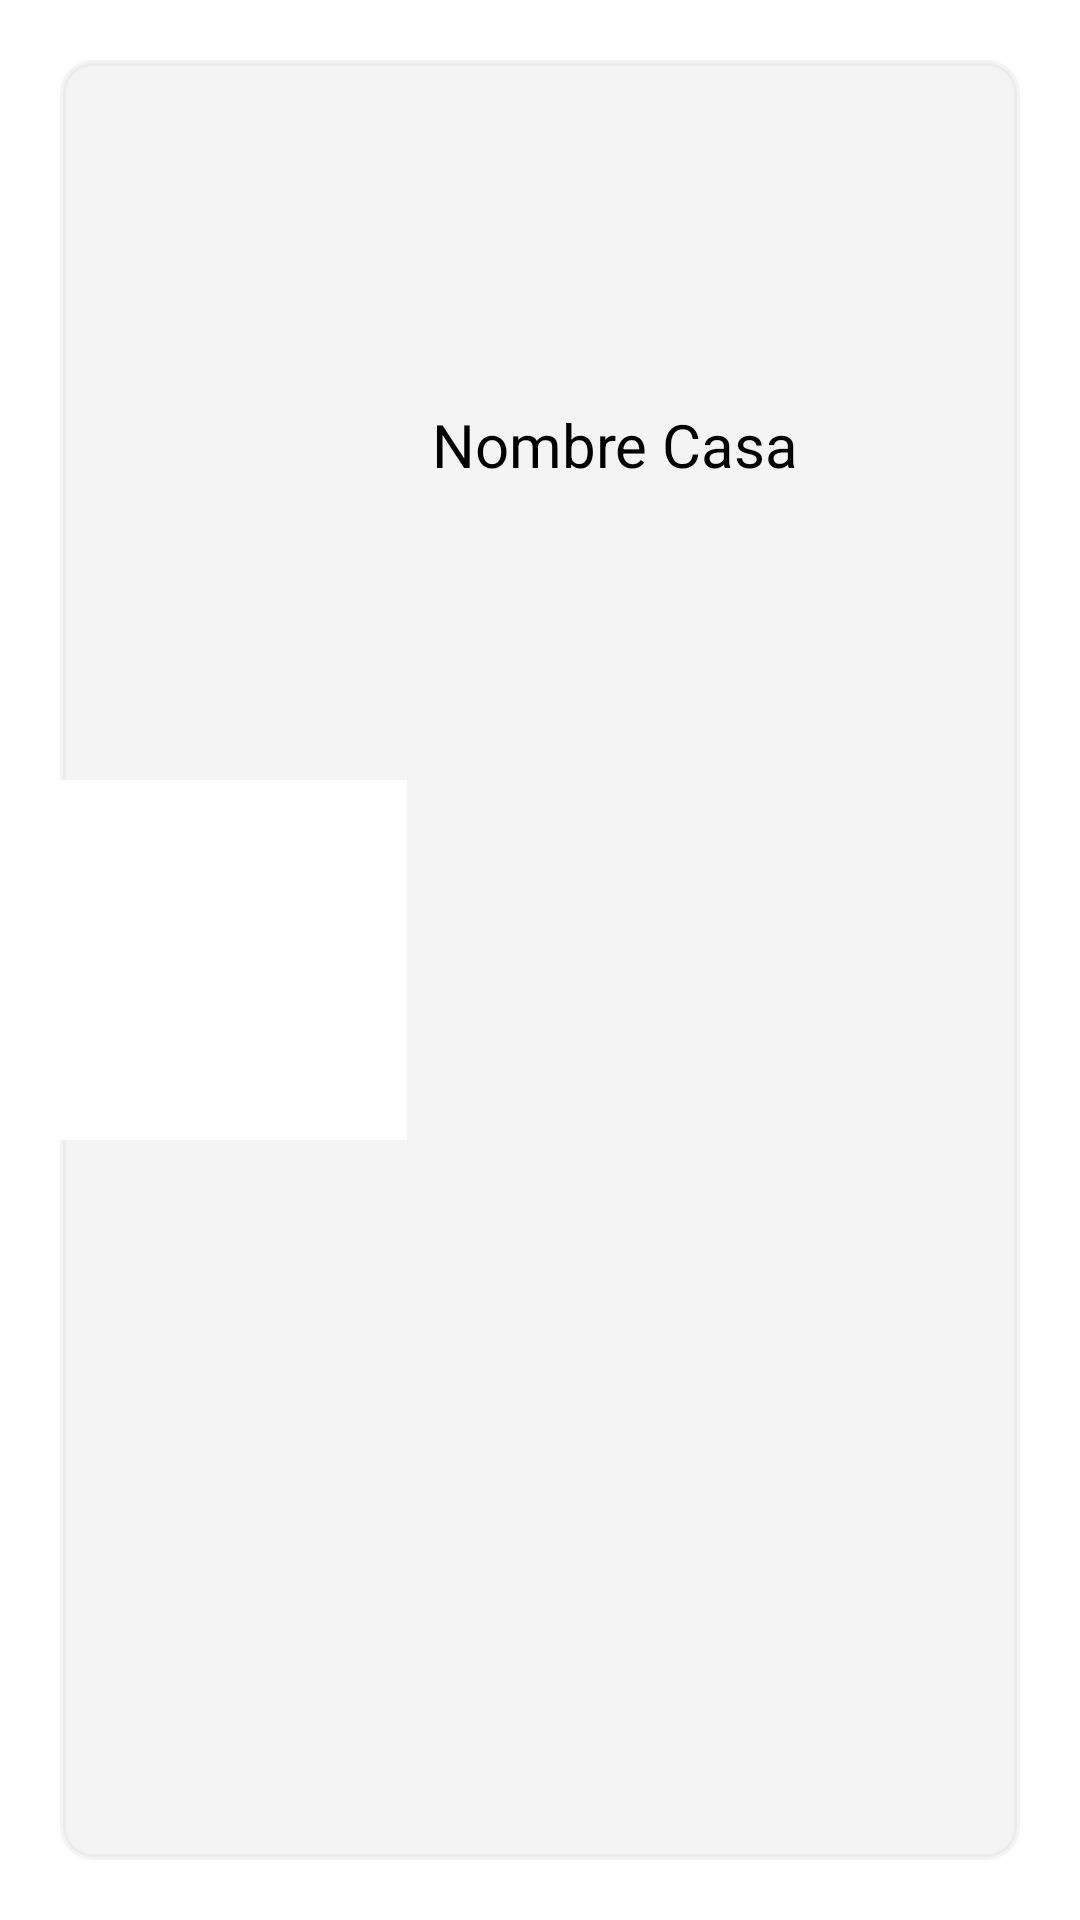

Android layout source for this screen:
<!-- AndroidManifest.xml: application theme Theme.Doggy -->
<!-- res/layout/lista_casas.xml -->
<?xml version="1.0" encoding="utf-8"?>
<androidx.constraintlayout.widget.ConstraintLayout xmlns:android="http://schemas.android.com/apk/res/android"
    xmlns:app="http://schemas.android.com/apk/res-auto"
    xmlns:tools="http://schemas.android.com/tools"
    android:layout_width="match_parent"
    android:layout_height="120dp">

    <TextView
        android:id="@+id/fondo"
        android:layout_width="match_parent"
        android:layout_height="match_parent"
        android:background="@drawable/border"
        android:backgroundTint="#1A9E9797"
        android:layout_margin="20dp"
        app:layout_constraintBottom_toBottomOf="parent"
        app:layout_constraintEnd_toEndOf="parent"
        app:layout_constraintStart_toStartOf="parent"
        app:layout_constraintTop_toTopOf="parent" />

    <ImageView
        android:id="@+id/icono"
        android:layout_width="120dp"
        android:layout_height="120dp"
        android:background="#FFFFFF"
        app:layout_constraintBottom_toBottomOf="parent"
        app:layout_constraintEnd_toEndOf="parent"
        app:layout_constraintHorizontal_bias="0.065"
        app:layout_constraintStart_toStartOf="parent"
        app:layout_constraintTop_toTopOf="parent"
        tools:srcCompat="@drawable/ic_baseline_broadcast_on_personal_24" />

    <TextView
        android:id="@+id/nombreCasa"
        android:layout_width="wrap_content"
        android:layout_height="wrap_content"
        android:text="Nombre Casa"
        android:textSize="20dp"
        android:textColor="@color/black"
        app:layout_constraintBottom_toBottomOf="@+id/fondo"
        app:layout_constraintEnd_toEndOf="@+id/fondo"
        app:layout_constraintHorizontal_bias="0.1"
        app:layout_constraintStart_toEndOf="@+id/icono"
        app:layout_constraintTop_toTopOf="@+id/fondo"
        app:layout_constraintVertical_bias="0.2" />

</androidx.constraintlayout.widget.ConstraintLayout>
<!-- resources referenced by this layout -->
<resources>
  <color name="black">#FF000000</color>
  <!-- drawable border (drawable-v24) -->
  <?xml version="1.0" encoding="utf-8"?>
  <shape xmlns:android="http://schemas.android.com/apk/res/android" android:shape="rectangle">
  
      <stroke
          android:width="2dp"
          android:color="@color/morado"
          />
  
      <padding
          android:bottom="10dp"
          android:left="10dp"
          android:right="10dp"
          android:top="10dp"
          />
  
      <corners
          android:radius="10dp"
          />
  
  </shape>
  <style name="Theme.Doggy" parent="Theme.MaterialComponents.DayNight.NoActionBar">
          
          <item name="colorPrimary">@color/purple_500</item>
          <item name="colorPrimaryVariant">@color/purple_700</item>
          <item name="colorOnPrimary">@color/white</item>
          
          <item name="colorSecondary">@color/teal_200</item>
          <item name="colorSecondaryVariant">@color/teal_700</item>
          <item name="colorOnSecondary">@color/black</item>
          
          <item name="android:statusBarColor">?attr/colorPrimaryVariant</item>
          
      </style>
  <color name="morado">#B0A4E5</color>
  <color name="purple_500">#FF6200EE</color>
  <color name="purple_700">#FF3700B3</color>
  <color name="white">#FFFFFFFF</color>
  <color name="teal_200">#FF03DAC5</color>
  <color name="teal_700">#FF018786</color>
</resources>
